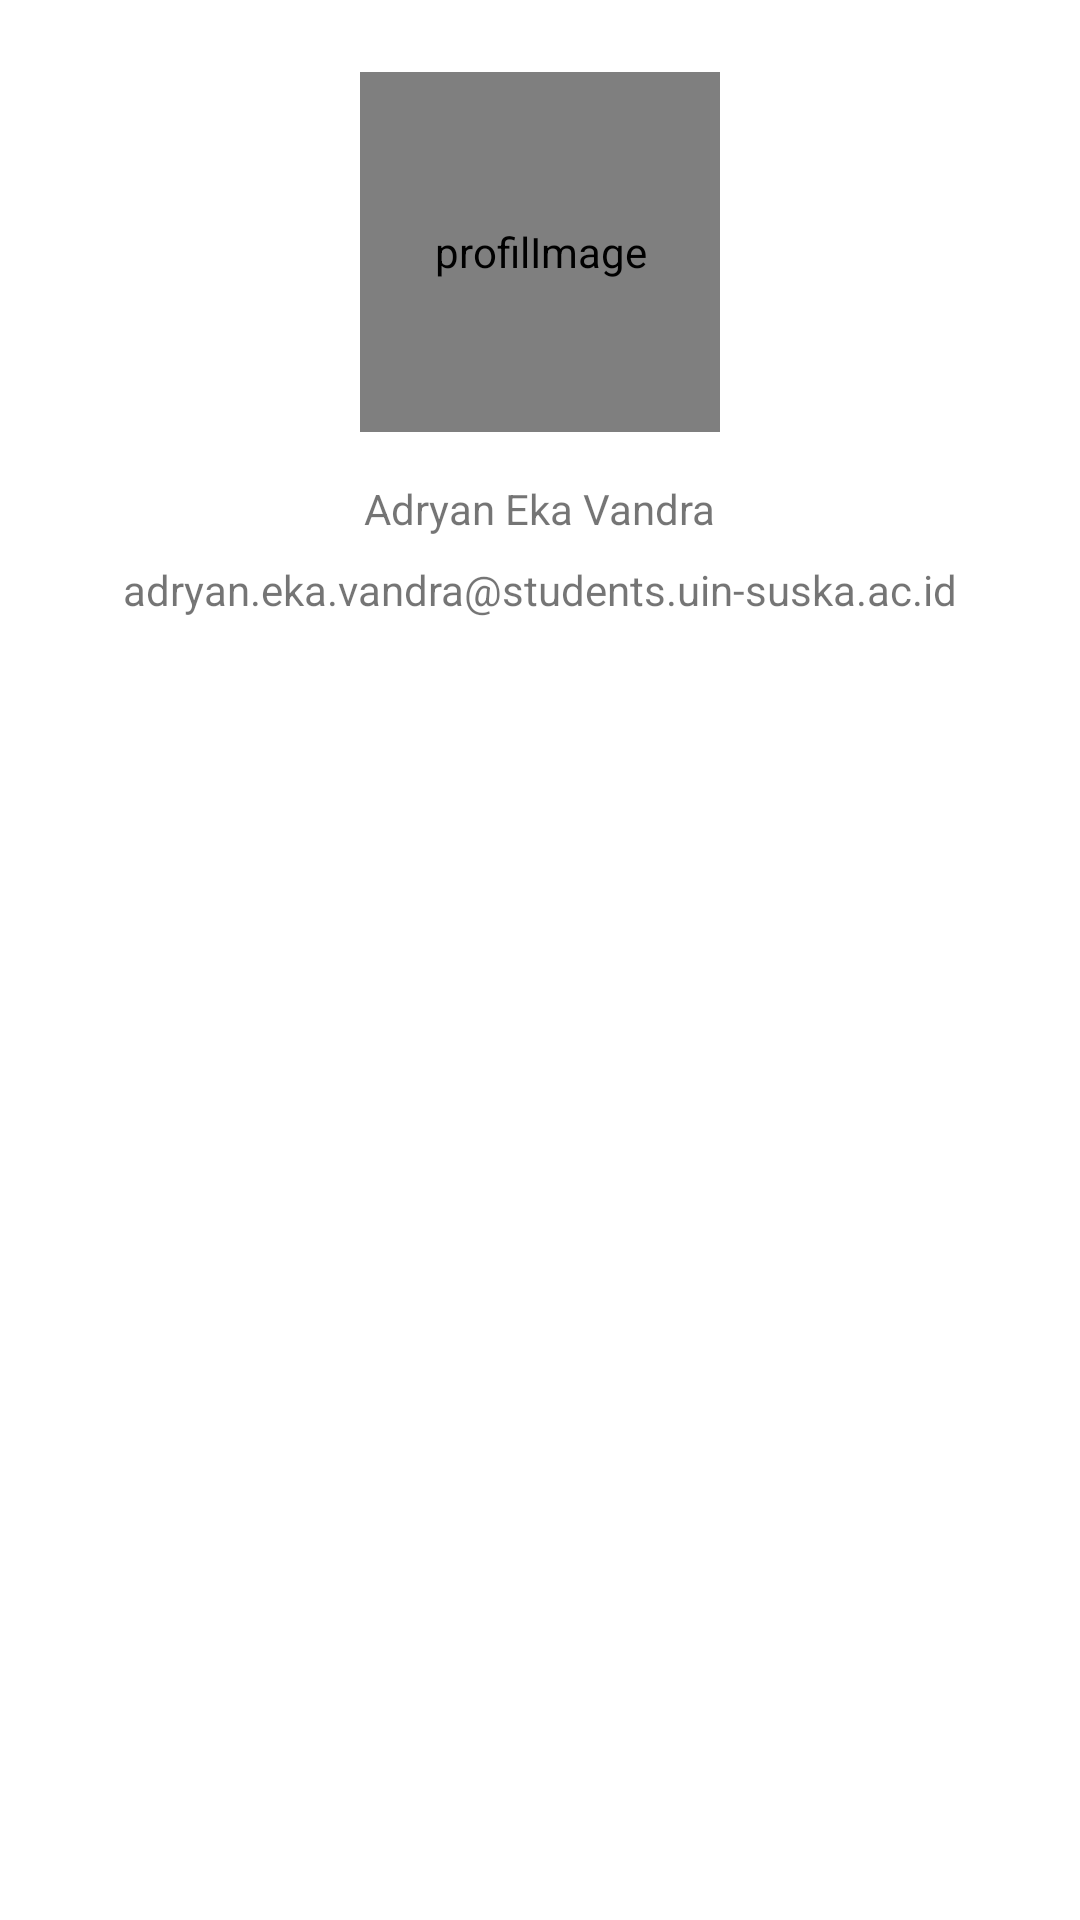

Here is an Android app screen rendered from its layout file. Give the layout XML and the strings, colors and styles it references.
<!-- AndroidManifest.xml: application theme AppTheme -->
<!-- res/layout/profil_fragment.xml -->
<?xml version="1.0" encoding="utf-8"?>
<layout
    xmlns:android="http://schemas.android.com/apk/res/android"
    xmlns:app="http://schemas.android.com/apk/res-auto"
    xmlns:tools="http://schemas.android.com/tools">

    <androidx.coordinatorlayout.widget.CoordinatorLayout android:layout_width="match_parent"
        android:layout_height="match_parent"
        android:layout_marginTop="?actionBarSize">


        <LinearLayout
            android:layout_width="match_parent"
            android:layout_height="match_parent"
            android:orientation="vertical">

            <androidx.constraintlayout.widget.ConstraintLayout android:layout_width="match_parent"
                android:layout_height="match_parent">

                <de.hdodenhof.circleimageview.CircleImageView
                    android:id="@+id/profil_image"
                    android:layout_width="120dp"
                    android:layout_height="120dp"
                    android:layout_marginTop="24dp"
                    android:contentDescription="@string/profilimage"
                    app:layout_constraintEnd_toEndOf="parent"
                    app:layout_constraintStart_toStartOf="parent"
                    app:layout_constraintTop_toTopOf="parent"
                    app:srcCompat="@drawable/adryanekavandra"
                    tools:src="@tools:sample/avatars" />
                <TextView
                    android:layout_width="wrap_content"
                    android:layout_height="wrap_content"
                    android:id="@+id/profile_name"
                    android:layout_marginTop="16dp"
                    app:layout_constraintTop_toBottomOf="@+id/profil_image"
                    app:layout_constraintStart_toStartOf="parent"
                    android:layout_marginStart="8dp"
                    app:layout_constraintEnd_toEndOf="parent"
                    android:layout_marginEnd="8dp"
                    android:text="@string/adryan_eka_vandra"/>
                <TextView
                    android:text="@string/adryanekavandra_gmail_com"
                    android:layout_width="wrap_content"
                    android:layout_height="wrap_content"
                    android:id="@+id/profile_email"
                    android:layout_marginTop="8dp"
                    app:layout_constraintTop_toBottomOf="@+id/profile_name"
                    app:layout_constraintStart_toStartOf="@+id/profile_name"
                    app:layout_constraintEnd_toEndOf="@+id/profile_name"/>
            </androidx.constraintlayout.widget.ConstraintLayout>



        </LinearLayout>



    </androidx.coordinatorlayout.widget.CoordinatorLayout>


</layout>
<!-- resources referenced by this layout -->
<resources>
  <!-- drawable adryanekavandra: jpg bitmap (drawable, 632031 bytes) -->
  <string name="adryan_eka_vandra">Adryan Eka Vandra</string>
  <string name="adryanekavandra_gmail_com">adryan.eka.vandra@students.uin-suska.ac.id</string>
  <string name="profilimage">profilImage</string>
  <style name="AppTheme" parent="Theme.MaterialComponents.Light.DarkActionBar">
          
          <item name="colorPrimary">@color/colorSecondary</item>
          <item name="colorPrimaryDark">@color/colorPrimaryDark</item>
          <item name="colorAccent">@color/colorPrimary</item>
      </style>
  <color name="colorSecondary">#ab47bc</color>
  <color name="colorPrimaryDark">#c7c7c7</color>
  <color name="colorPrimary">#fafafa</color>
</resources>
